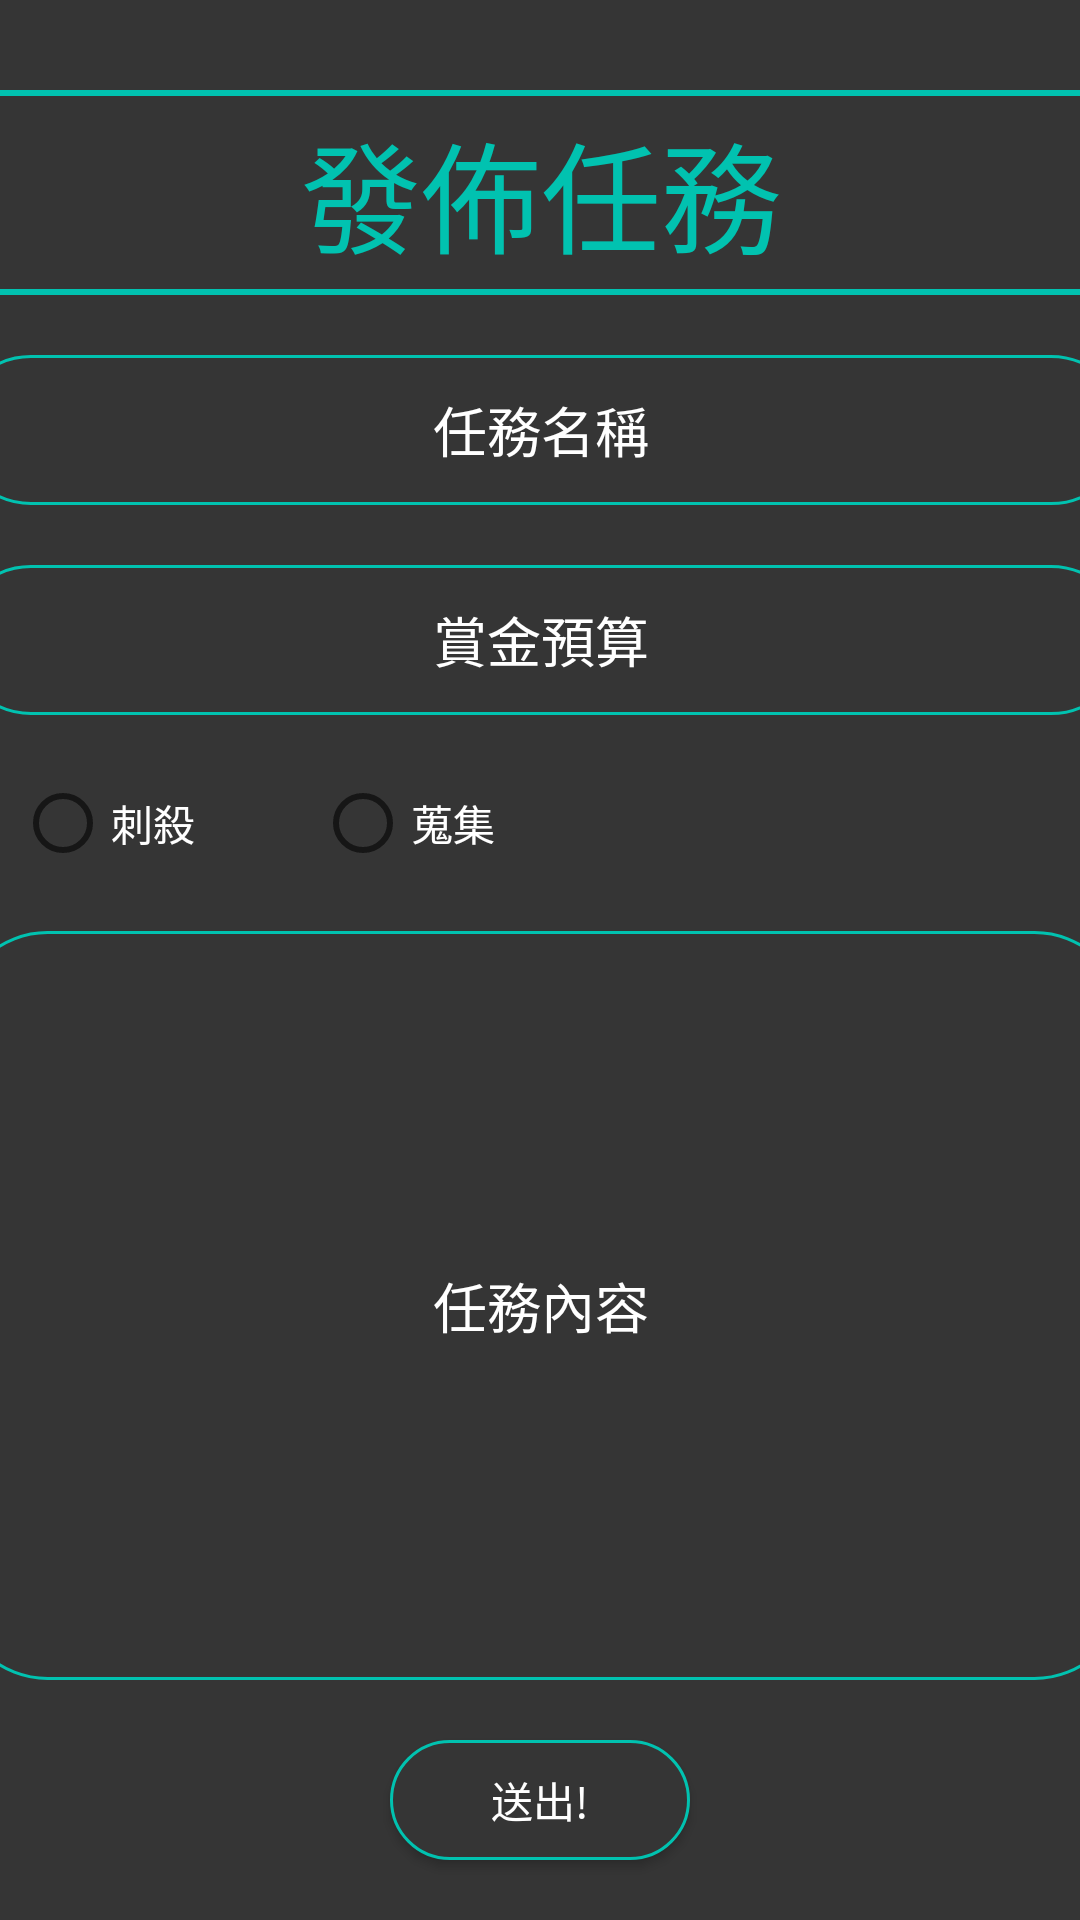

Produce the Android XML layout that renders to this screen, including the resource entries it uses.
<!-- AndroidManifest.xml: application theme AppTheme -->
<!-- res/layout/activity_add_mission.xml -->
<?xml version="1.0" encoding="utf-8"?>
<androidx.constraintlayout.widget.ConstraintLayout xmlns:android="http://schemas.android.com/apk/res/android"
    xmlns:app="http://schemas.android.com/apk/res-auto"
    xmlns:tools="http://schemas.android.com/tools"
    android:layout_width="match_parent"
    android:layout_height="match_parent"
    tools:context=".reWard.AddMissionActivity"
    android:background="@color/mainBackground">

    <TextView
        android:id="@+id/tv_title"
        android:layout_width="390dp"
        android:layout_height="wrap_content"
        android:text="發佈任務"
        android:textColor="@color/buttonText"
        android:textSize="40sp"
        android:gravity="center"
        android:background="@drawable/shape_red"
        android:padding="5dp"

        android:layout_marginTop="30dp"
        app:layout_constraintTop_toTopOf="parent"
        app:layout_constraintStart_toStartOf="parent"
        app:layout_constraintEnd_toEndOf="parent"/>

    <EditText
        android:id="@+id/et_name"
        android:layout_width="390dp"
        android:layout_height="50dp"
        android:hint="任務名稱"
        android:textColorHint="@color/white"
        android:textColor="@color/white"
        android:background="@drawable/shape_button"

        android:gravity="center"
        android:layout_marginTop="20dp"
        app:layout_constraintTop_toBottomOf="@id/tv_title"
        app:layout_constraintStart_toStartOf="parent"
        app:layout_constraintEnd_toEndOf="parent"
        />
    <EditText
        android:id="@+id/et_budget"
        android:layout_width="390dp"
        android:layout_height="50dp"
        android:hint="賞金預算"
        android:textColorHint="@color/white"
        android:textColor="@color/white"
        android:background="@drawable/shape_button"
        android:digits="0123456789"

        android:gravity="center"
        android:layout_marginTop="20dp"
        app:layout_constraintTop_toBottomOf="@id/et_name"
        app:layout_constraintStart_toStartOf="parent"
        app:layout_constraintEnd_toEndOf="parent"
        />
    <RadioGroup android:id="@+id/radioGroup"
        android:layout_width="350dp"
        android:layout_height="wrap_content"
        android:orientation="horizontal"

        android:layout_marginTop="20dp"
        app:layout_constraintTop_toBottomOf="@id/et_budget"
        app:layout_constraintStart_toStartOf="parent"
        app:layout_constraintEnd_toEndOf="parent"

        >

        <RadioButton android:id="@+id/rb_kill"
            android:layout_width="100dp"
            android:layout_height="wrap_content"
            android:text="刺殺"
            android:textColor="@color/white"
            />
        <RadioButton android:id="@+id/rb_collect"
            android:layout_width="100dp"
            android:layout_height="wrap_content"
            android:text="蒐集"
            android:textColor="@color/white"/>
    </RadioGroup>


    <EditText
        android:id="@+id/et_descript"
        android:layout_width="390dp"
        android:layout_height="0dp"
        android:hint="任務內容"
        android:textColorHint="@color/white"
        android:textColor="@color/white"
        android:background="@drawable/shape_button"
        android:layout_margin="20dp"
        android:padding="20dp"

        android:gravity="center"
        app:layout_constraintTop_toBottomOf="@id/radioGroup"
        app:layout_constraintBottom_toTopOf="@id/btn_send"
        app:layout_constraintStart_toStartOf="parent"
        app:layout_constraintEnd_toEndOf="parent"
        />
    <Button
        android:id="@+id/btn_send"
        android:layout_width="100dp"
        android:layout_height="40dp"
        android:hint="送出!"
        android:textColorHint="@color/white"
        android:textColor="@color/white"
        android:background="@drawable/shape_button"

        android:gravity="center"
        android:layout_margin="20dp"
        app:layout_constraintBottom_toBottomOf="parent"
        app:layout_constraintStart_toStartOf="parent"
        app:layout_constraintEnd_toEndOf="parent"
        />



</androidx.constraintlayout.widget.ConstraintLayout>
<!-- resources referenced by this layout -->
<resources>
  <color name="buttonText">#01C2B0</color>
  <color name="mainBackground">#353535</color>
  <color name="white">#ffffff</color>
  <!-- drawable shape_button (drawable) -->
  <?xml version="1.0" encoding="utf-8"?>
  <shape xmlns:android="http://schemas.android.com/apk/res/android">
      <stroke
          android:color="@color/buttonText"
          android:width="1dp"/>
      <solid
          android:color="@color/mainBackground"/>
      <corners
          android:radius="30dp"/>
  
  </shape>
  <!-- drawable shape_red (drawable) -->
  <?xml version="1.0" encoding="utf-8"?>
  <shape xmlns:android="http://schemas.android.com/apk/res/android">
  
      <stroke
          android:color="@color/buttonText"
          android:width="2dp"/>
  
  </shape>
  <style name="AppTheme" parent="Theme.AppCompat.Light.NoActionBar">
          
          <item name="colorPrimary">@color/colorPrimary</item>
          <item name="colorPrimaryDark">@color/mainBackground</item>
          <item name="colorAccent">@color/buttonText</item>
      </style>
  <color name="colorPrimary">#008577</color>
</resources>
